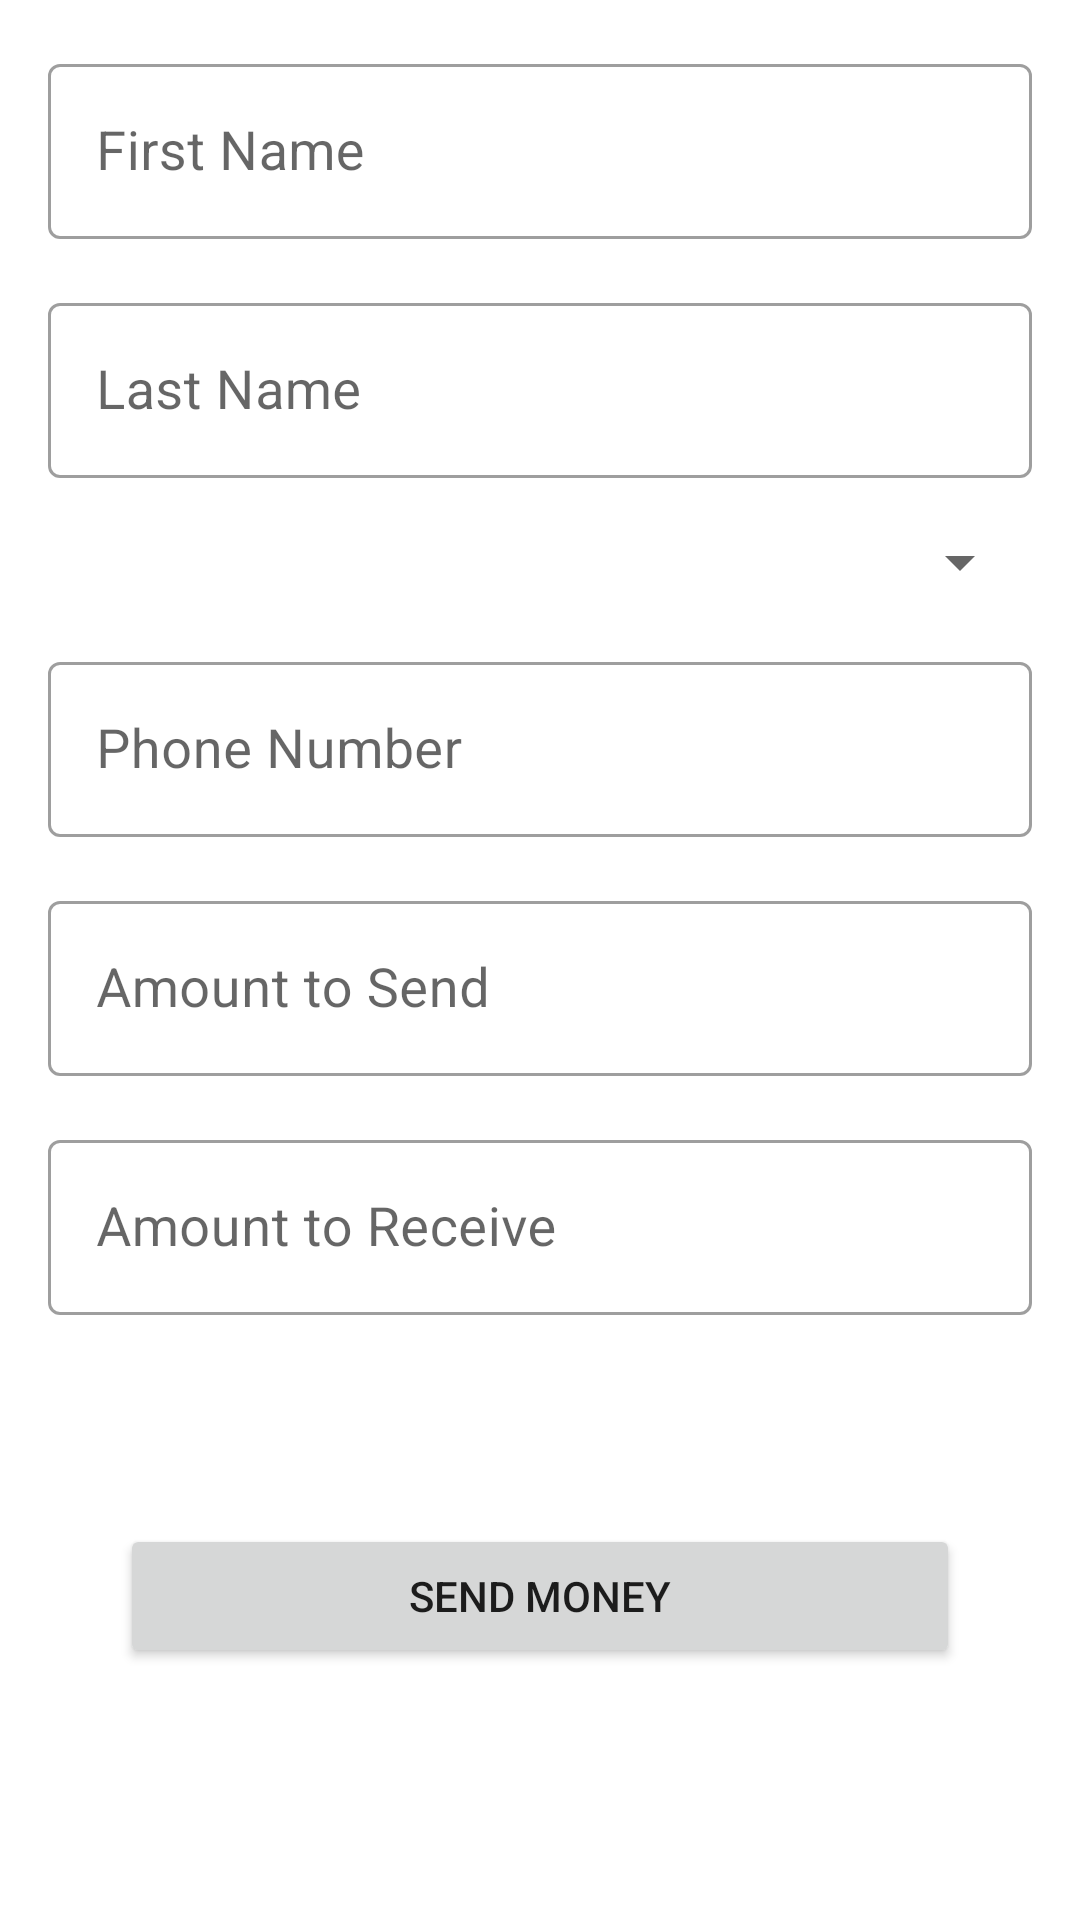

Here is an Android app screen rendered from its layout file. Give the layout XML and the strings, colors and styles it references.
<!-- AndroidManifest.xml: application theme Theme.PenguinPayApplication -->
<!-- res/layout/fragment_send_money.xml -->
<?xml version="1.0" encoding="utf-8"?>
<ScrollView xmlns:android="http://schemas.android.com/apk/res/android"
    xmlns:tools="http://schemas.android.com/tools"
    android:layout_width="match_parent"
    android:layout_height="match_parent"
    android:fillViewport="true"
    tools:context=".sendmoney.SendMoneyFragment">
       <LinearLayout
           android:layout_width="match_parent"
           android:layout_height="wrap_content"
           android:orientation="vertical">
           <com.google.android.material.textfield.TextInputLayout
               android:id="@+id/first_name"
               style="@style/Widget.MaterialComponents.TextInputLayout.OutlinedBox"
               android:layout_width="match_parent"
               android:layout_marginStart="@dimen/dimen_16"
               android:layout_marginEnd="@dimen/dimen_16"
               android:layout_marginTop="@dimen/dimen_16"
               android:layout_height="wrap_content"
               android:hint="@string/first_name">

               <com.google.android.material.textfield.TextInputEditText
                   android:layout_width="match_parent"
                   android:layout_height="wrap_content"
                   android:imeOptions="actionNext"
                   android:inputType="textCapWords"
                   android:maxLines="1"
                   android:textColor="@color/black"
                   android:textSize="@dimen/size_18" />

           </com.google.android.material.textfield.TextInputLayout>

           <com.google.android.material.textfield.TextInputLayout
               android:id="@+id/last_name"
               style="@style/Widget.MaterialComponents.TextInputLayout.OutlinedBox"
               android:layout_width="match_parent"
               android:layout_marginStart="@dimen/dimen_16"
               android:layout_marginEnd="@dimen/dimen_16"
               android:layout_marginTop="@dimen/dimen_16"
               android:layout_height="wrap_content"
               android:hint="@string/last_name">

               <com.google.android.material.textfield.TextInputEditText
                   android:layout_width="match_parent"
                   android:layout_height="wrap_content"
                   android:imeOptions="actionNext"
                   android:inputType="textCapWords"
                   android:maxLines="1"
                   android:textColor="@color/black"
                   android:textSize="@dimen/size_18" />

           </com.google.android.material.textfield.TextInputLayout>

           <Spinner
               android:layout_width="match_parent"
               android:layout_height="wrap_content"
               android:layout_marginStart="@dimen/dimen_16"
               android:layout_marginEnd="@dimen/dimen_16"
               android:layout_marginTop="@dimen/dimen_16"
               android:id="@+id/countries"
               />

           <com.google.android.material.textfield.TextInputLayout
               android:id="@+id/recipient_phone_number"
               style="@style/Widget.MaterialComponents.TextInputLayout.OutlinedBox"
               android:layout_width="match_parent"
               android:layout_marginStart="@dimen/dimen_16"
               android:layout_marginEnd="@dimen/dimen_16"
               android:layout_marginTop="@dimen/dimen_16"
               android:layout_height="wrap_content"
               android:hint="@string/phone_number">

               <com.google.android.material.textfield.TextInputEditText
                   android:layout_width="match_parent"
                   android:layout_height="wrap_content"
                   android:imeOptions="actionNext"
                   android:inputType="phone"
                   android:maxLines="1"
                   android:textColor="@color/black"
                   android:textSize="@dimen/size_18" />

           </com.google.android.material.textfield.TextInputLayout>

           <com.google.android.material.textfield.TextInputLayout
               android:id="@+id/amount_sender"
               style="@style/Widget.MaterialComponents.TextInputLayout.OutlinedBox"
               android:layout_width="match_parent"
               android:layout_marginStart="@dimen/dimen_16"
               android:layout_marginEnd="@dimen/dimen_16"
               android:layout_marginTop="@dimen/dimen_16"
               android:layout_height="wrap_content"
               android:hint="@string/amount_to_send">

               <com.google.android.material.textfield.TextInputEditText
                   android:layout_width="match_parent"
                   android:layout_height="wrap_content"
                   android:imeOptions="actionNext"
                   android:inputType="number"
                   android:digits="01"
                   android:maxLines="1"
                   android:textColor="@color/black"
                   android:textSize="@dimen/size_18" />

           </com.google.android.material.textfield.TextInputLayout>

           <com.google.android.material.textfield.TextInputLayout
               android:id="@+id/recipient_amount"
               style="@style/Widget.MaterialComponents.TextInputLayout.OutlinedBox"
               android:layout_width="match_parent"
               android:layout_marginStart="@dimen/dimen_16"
               android:layout_marginEnd="@dimen/dimen_16"
               android:layout_marginTop="@dimen/dimen_16"
               android:layout_height="wrap_content"
               android:hint="@string/amount_to_receive">

               <com.google.android.material.textfield.TextInputEditText
                   android:layout_width="match_parent"
                   android:layout_height="wrap_content"
                   android:imeOptions="actionNext"
                   android:inputType="textImeMultiLine"
                   android:digits="01"
                   android:enabled="false"
                   android:maxLines="3"
                   android:textColor="@color/black"
                   android:textSize="@dimen/size_18" />

           </com.google.android.material.textfield.TextInputLayout>
           <TextView
               android:layout_width="match_parent"
               android:layout_height="wrap_content"
               android:id="@+id/rate"
               android:gravity="center"
               android:layout_gravity="center_horizontal"
               tools:text="1USD : 10001111"
               android:textSize="@dimen/size_16"
               android:layout_marginTop="@dimen/dimen_8"
               android:layout_marginStart="@dimen/dimen_16"
               android:layout_marginEnd="@dimen/dimen_16"
               />
           <Button
               android:layout_width="match_parent"
               android:layout_height="wrap_content"
               android:id="@+id/send_money"
               android:text="@string/send_money"
               android:layout_margin="@dimen/dimen_40"
               android:layout_marginTop="@dimen/dimen_40"
               />
       </LinearLayout>

</ScrollView>
<!-- resources referenced by this layout -->
<resources>
  <dimen name="dimen_16">16dp</dimen>
  <dimen name="dimen_40">40dp</dimen>
  <dimen name="dimen_8">8dp</dimen>
  <dimen name="size_16">16sp</dimen>
  <dimen name="size_18">18sp</dimen>
  <string name="amount_to_receive">Amount to Receive</string>
  <string name="amount_to_send">Amount to Send</string>
  <string name="first_name">First Name</string>
  <string name="last_name">Last Name</string>
  <string name="phone_number">Phone Number</string>
  <string name="send_money">Send Money</string>
  <style name="Theme.PenguinPayApplication" parent="Theme.MaterialComponents.DayNight.NoActionBar">
          
          <item name="colorPrimary">@color/purple_500</item>
          <item name="colorPrimaryVariant">@color/purple_700</item>
          <item name="colorOnPrimary">@color/white</item>
          
          <item name="colorSecondary">@color/teal_200</item>
          <item name="colorSecondaryVariant">@color/teal_700</item>
          <item name="colorOnSecondary">@color/black</item>
          
          <item name="android:statusBarColor" tools:targetApi="l">?attr/colorPrimaryVariant</item>
          
      </style>
  <!-- not gathered from this repository: default colours our renderer supplied (Android Studio template values) -->
  <color name="purple_500">#FF6200EE</color>
  <color name="purple_700">#FF3700B3</color>
  <color name="teal_200">#FF03DAC5</color>
  <color name="teal_700">#FF018786</color>
  <color name="black">#FF000000</color>
  <color name="white">#FFFFFFFF</color>
</resources>
